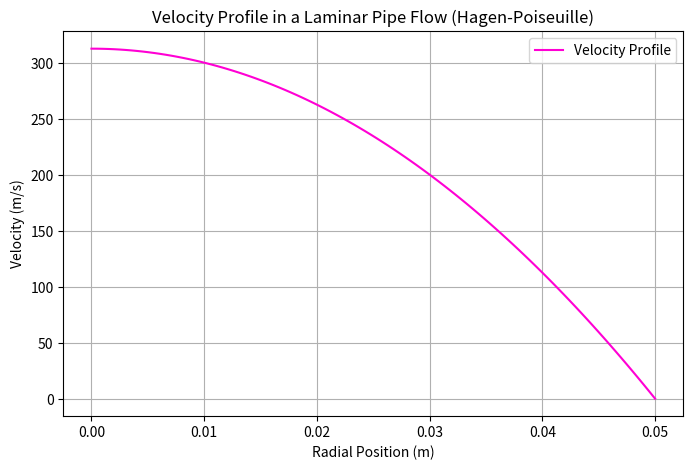

Source code (Python):
import numpy as np
import matplotlib.pyplot as plt

def plot_laminar_pipe_flow(delta_p, mu, L, R):

    r = np.linspace(0, R, 100)

    u = (delta_p/(4*mu*L)) * (R**2 - r**2)

    plt.figure(figsize=(8,5))
    plt.plot(r, u, label='Velocity Profile', color='#ff00d4')
    plt.xlabel('Radial Position (m)')
    plt.ylabel('Velocity (m/s)')
    plt.title('Velocity Profile in a Laminar Pipe Flow (Hagen-Poiseuille)')
    plt.legend()
    plt.grid()
    plt.show()

plot_laminar_pipe_flow(500, 0.001, 1.0, 0.05)
